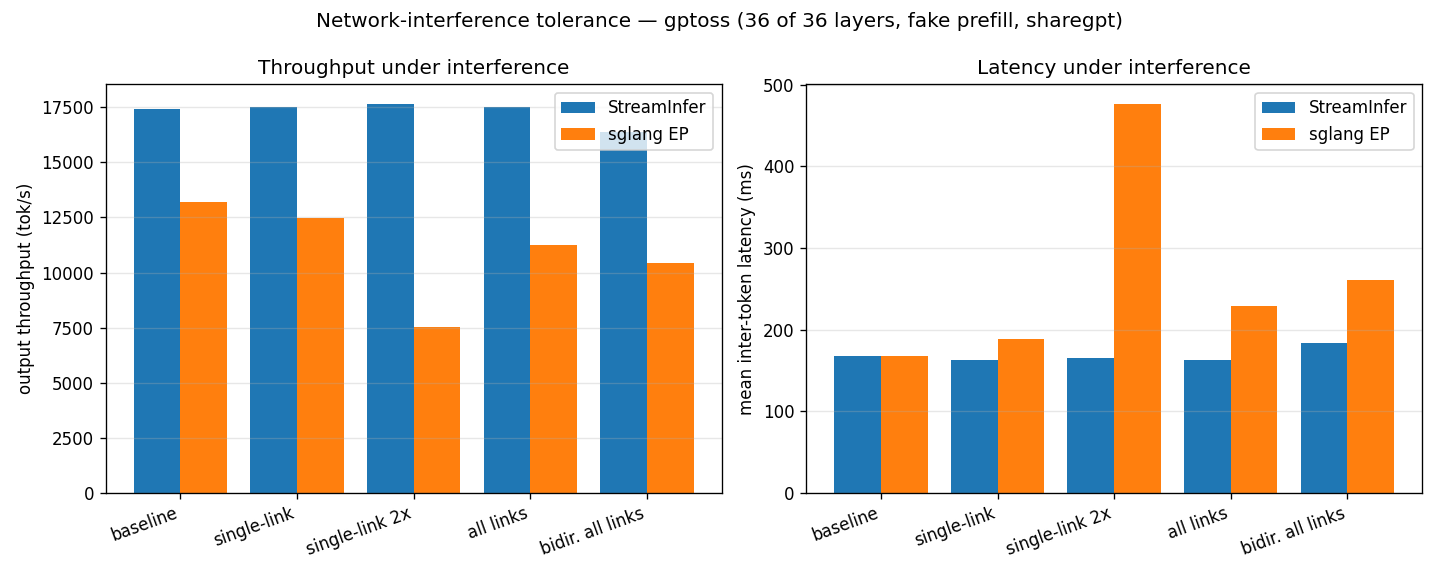

The data file committed next to this chart (first rows):
system, condition, tput, itl_mean, itl_p99, tput_drop_frac, itl_inflation
streaminfer, none, 17403, 167.0, 198.0, , 
streaminfer, single-link, 17501, 163.0, 195.0, -0.005631, 0.976
streaminfer, single-link-2x, 17658, 165.0, 199.0, -0.01465, 0.988
streaminfer, all-links, 17495, 163.0, 190.0, -0.005286, 0.976
streaminfer, bidir-all-links, 16387, 183.0, 429.0, 0.05838, 1.096
sglang, none, 13207, 168.1, 197.2, , 
sglang, single-link, 12481, 188.9, 228, 0.05503, 1.124
sglang, single-link-2x, 7521, 476.4, 578.9, 0.4306, 2.834
sglang, all-links, 11270, 228.2, 280.9, 0.1467, 1.358
sglang, bidir-all-links, 10418, 261.2, 333.5, 0.2112, 1.554
